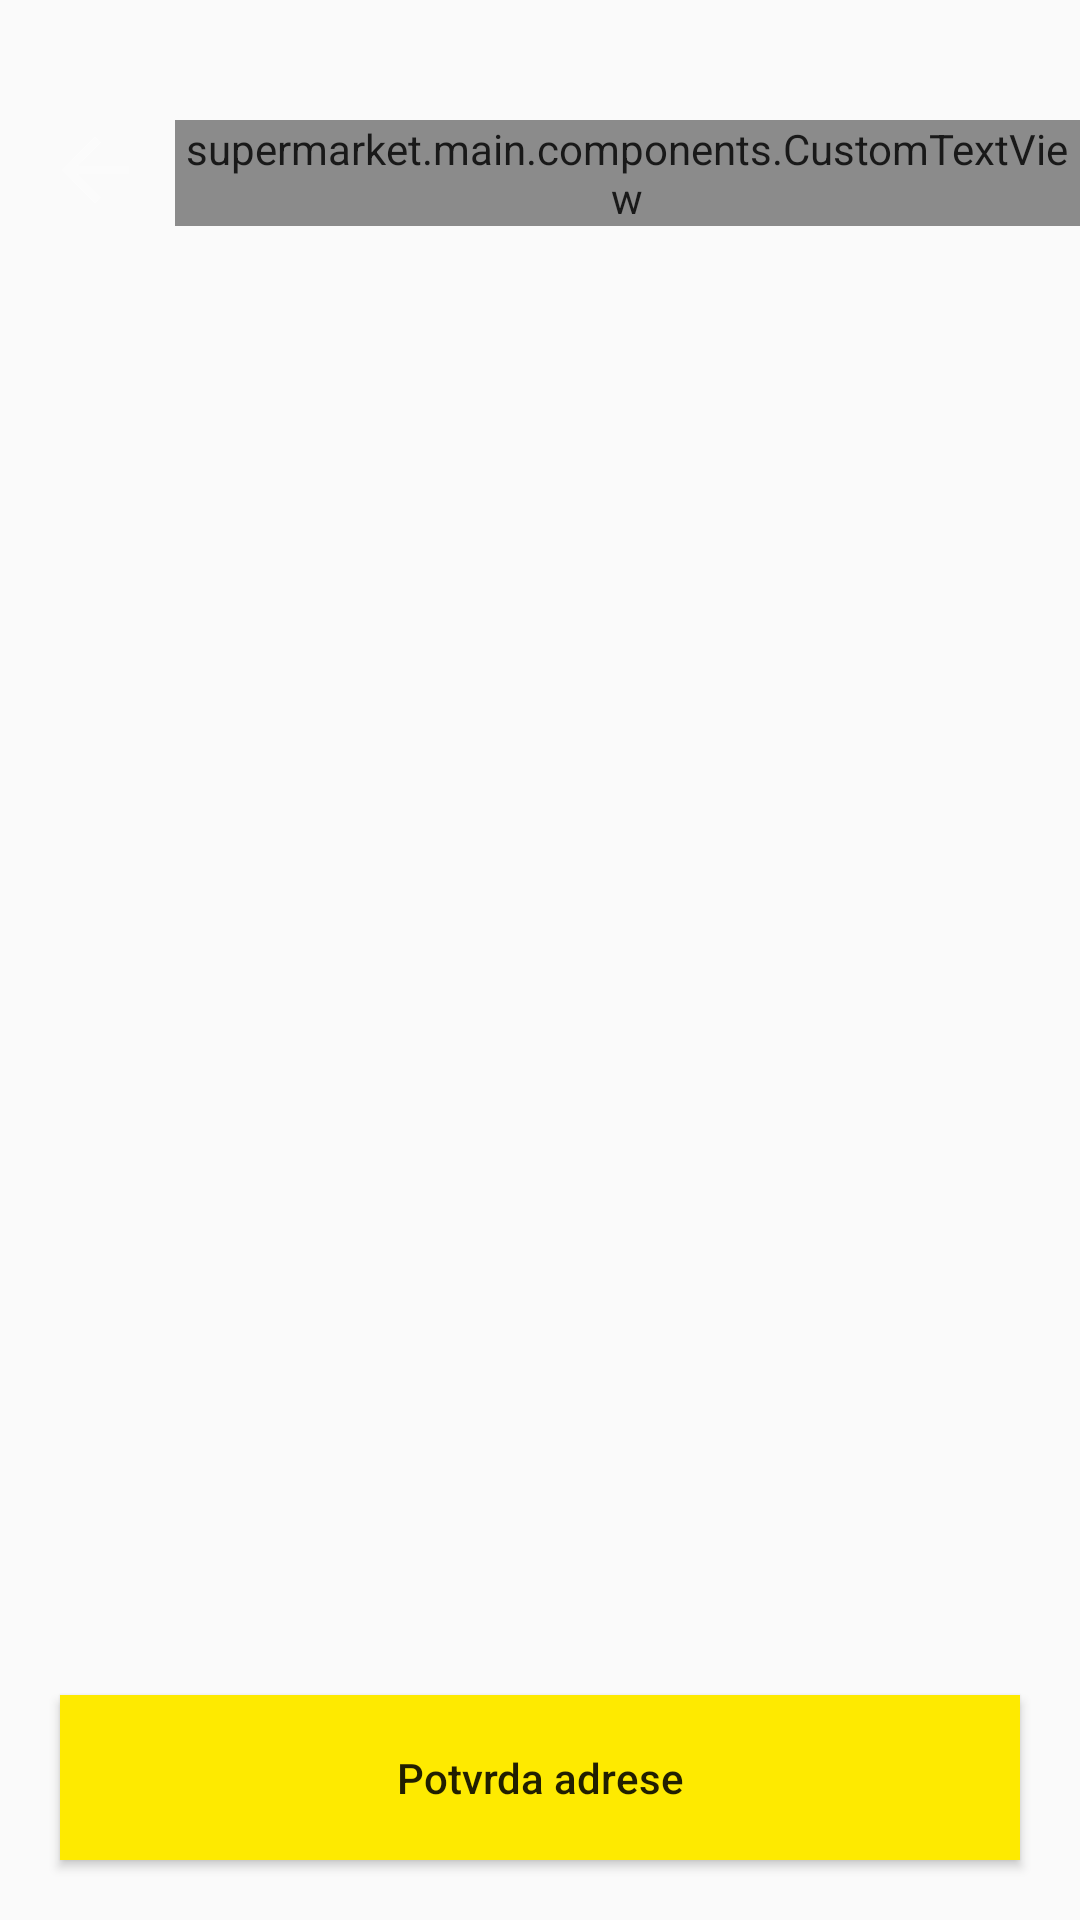

Reconstruct the res/layout file that produces this screen, plus the resources it refers to.
<!-- AndroidManifest.xml: application theme AppTheme -->
<!-- res/layout/activity_address_confirm.xml -->
<?xml version="1.0" encoding="utf-8"?>
<RelativeLayout xmlns:android="http://schemas.android.com/apk/res/android"
    xmlns:tools="http://schemas.android.com/tools"
    android:background="@drawable/bg"
    android:layout_width="match_parent"
    android:layout_height="match_parent"
    tools:context="supermarket.main.ui.activity.AddressConfirmActivity">

    <RelativeLayout
        android:layout_width="match_parent"
        android:layout_height="83.5dp"
        android:background="@drawable/overlay"
        android:alpha="0.9"
        android:id="@+id/relativeLayoutSupermarket">
        <supermarket.main.components.CustomTextView
            android:layout_width="wrap_content"
            android:layout_height="wrap_content"
            android:text="@string/addressconfirmation"
            android:textColor="@color/cardview_light_background"
            android:textSize="22.7dp"
            android:layout_alignTop="@+id/imageViewBack"
            android:layout_toRightOf="@+id/imageViewBack"
            android:layout_toEndOf="@+id/imageViewBack"
            android:layout_marginLeft="10dp"
            android:layout_marginStart="10dp" />

        <ImageView
            android:layout_width="33.3dp"
            android:layout_height="33.3dp"
            android:id="@+id/imageViewBack"
            android:src="@drawable/back"
            android:layout_alignParentTop="true"
            android:layout_alignParentLeft="true"
            android:layout_alignParentStart="true"
            android:layout_marginLeft="15dp"
            android:layout_marginTop="40dp"/>


    </RelativeLayout>




    <Button
        android:layout_marginTop="30dp"
        android:layout_marginLeft="20dp"
        android:layout_marginRight="20dp"
        android:layout_alignParentBottom="true"
        android:textAllCaps="false"
        android:layout_width="match_parent"
        android:layout_height="55dp"
        android:text="@string/addressconfirmation"
        android:id="@+id/buttonContinue"
        android:layout_marginBottom="20dp"
        android:background="@color/yellow"
        android:layout_centerHorizontal="true" />
</RelativeLayout>
<!-- resources referenced by this layout -->
<resources>
  <color name="yellow">#feea00</color>
  <!-- drawable back (drawable) -->
  <vector xmlns:android="http://schemas.android.com/apk/res/android"
          android:width="24dp"
          android:height="24dp"
          android:viewportWidth="24.0"
          android:viewportHeight="24.0">
      <path
          android:fillColor="#70FFFFFF"
          android:pathData="M20,11H7.83l5.59,-5.59L12,4l-8,8 8,8 1.41,-1.41L7.83,13H20v-2z"/>
  </vector>
  <string name="addressconfirmation">Potvrda adrese</string>
  <style name="AppTheme" parent="Theme.AppCompat.Light.NoActionBar">
          
          <item name="colorPrimary">@color/colorPrimary</item>
          <item name="colorPrimaryDark">@color/colorPrimaryDark</item>
          <item name="colorAccent">@color/colorAccent</item>
      </style>
  <color name="colorPrimary">#3F51B5</color>
  <color name="colorPrimaryDark">#303F9F</color>
  <color name="colorAccent">#FF4081</color>
</resources>
